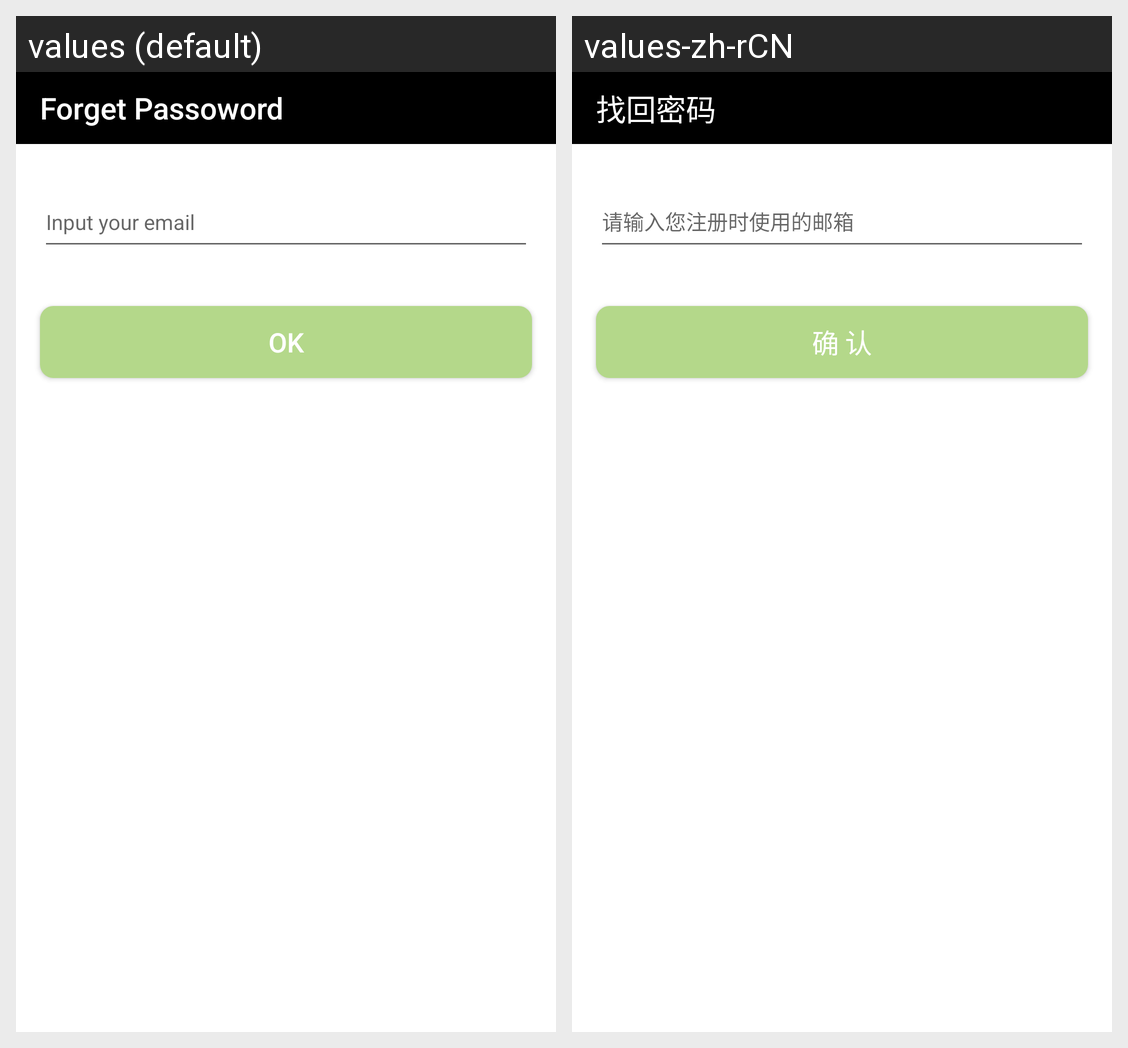

Locale-by-locale string values for the Android screen shown in this grid:
Android screen res/layout/activity_retrieve_password.xml rendered under 2 locales, left to right: values (default), values-zh-rCN. Device: Nexus 5 (rendered at 1080×1920; each locale shown at half size, 540×960, under a caption strip naming it); theme AppTheme.
Strings drawn on this screen, with the default value and each locale's value (text and hints the layout hard-codes, and strings that could not be matched under every locale, appear in the picture but are not listed):

txt_retrieve_password
  values: Forget Passoword
  values-zh-rCN: 找回密码

txt_sure
  values: OK
  values-zh-rCN: 确 认
